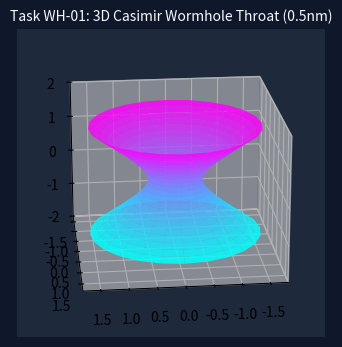
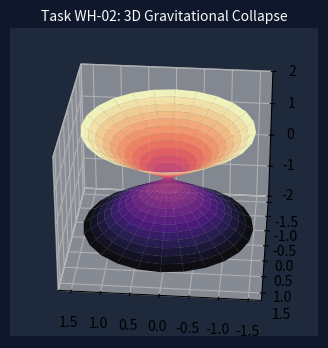

Here is the Python script that generated these plots, in order:
#!/usr/bin/env python3
"""
【WH-01 / WH-02】第4話: 3D カシミール負エネルギーワームホール & 3D 幾何重力崩壊
"""
import os
import numpy as np
import matplotlib
matplotlib.use('Agg')
import matplotlib.pyplot as plt
from mpl_toolkits.mplot3d import Axes3D
import matplotlib.animation as animation

def run_simulation(out_dir="./sim_assets_3d"):
    os.makedirs(out_dir, exist_ok=True)
    
    # 1. 安定: 3D ワームホールハイパーボロイド
    fig = plt.figure(figsize=(6, 4), dpi=80)
    fig.patch.set_facecolor('#0f172a')
    ax = fig.add_subplot(111, projection='3d')
    
    u = np.linspace(0, 2*np.pi, 25)
    v = np.linspace(-1.5, 1.5, 25)
    U, V = np.meshgrid(u, v)

    def update_3d_wh(frame):
        ax.clear()
        ax.set_facecolor('#1e293b')
        ax.set_title("Task WH-01: 3D Casimir Wormhole Throat (0.5nm)", color='#f8fafc', fontsize=10)
        
        r0 = 0.5 + 0.03 * np.sin(frame * 0.3)
        R = np.sqrt(r0**2 + V**2)
        X = R * np.cos(U)
        Y = R * np.sin(U)
        Z = V
        
        ax.plot_surface(X, Y, Z, cmap='cool', alpha=0.85)
        ax.set_zlim(-2, 2)
        ax.view_init(elev=20, azim=frame*4)

    ani1 = animation.FuncAnimation(fig, update_3d_wh, frames=22, interval=80)
    ani1.save(os.path.join(out_dir, "sim_ep4_casimir_wormhole_stable_3d.gif"), writer='pillow')
    plt.close()

    # 2. 失敗: 3D 重力崩壊
    fig = plt.figure(figsize=(6, 4), dpi=80)
    fig.patch.set_facecolor('#0f172a')
    ax = fig.add_subplot(111, projection='3d')

    def update_3d_collapse(frame):
        ax.clear()
        ax.set_facecolor('#1e293b')
        ax.set_title("Task WH-02: 3D Gravitational Collapse", color='#f8fafc', fontsize=10)
        
        r0 = max(0.02, 1.2 - frame * 0.06)
        R = np.sqrt(r0**2 + V**2)
        X = R * np.cos(U)
        Y = R * np.sin(U)
        Z = V
        
        ax.plot_surface(X, Y, Z, cmap='magma', alpha=0.9)
        ax.set_zlim(-2, 2)
        ax.view_init(elev=30, azim=frame*5)

    ani2 = animation.FuncAnimation(fig, update_3d_collapse, frames=20, interval=80)
    ani2.save(os.path.join(out_dir, "sim_ep4_gravitational_collapse_3d.gif"), writer='pillow')
    plt.close()

if __name__ == "__main__":
    run_simulation()
